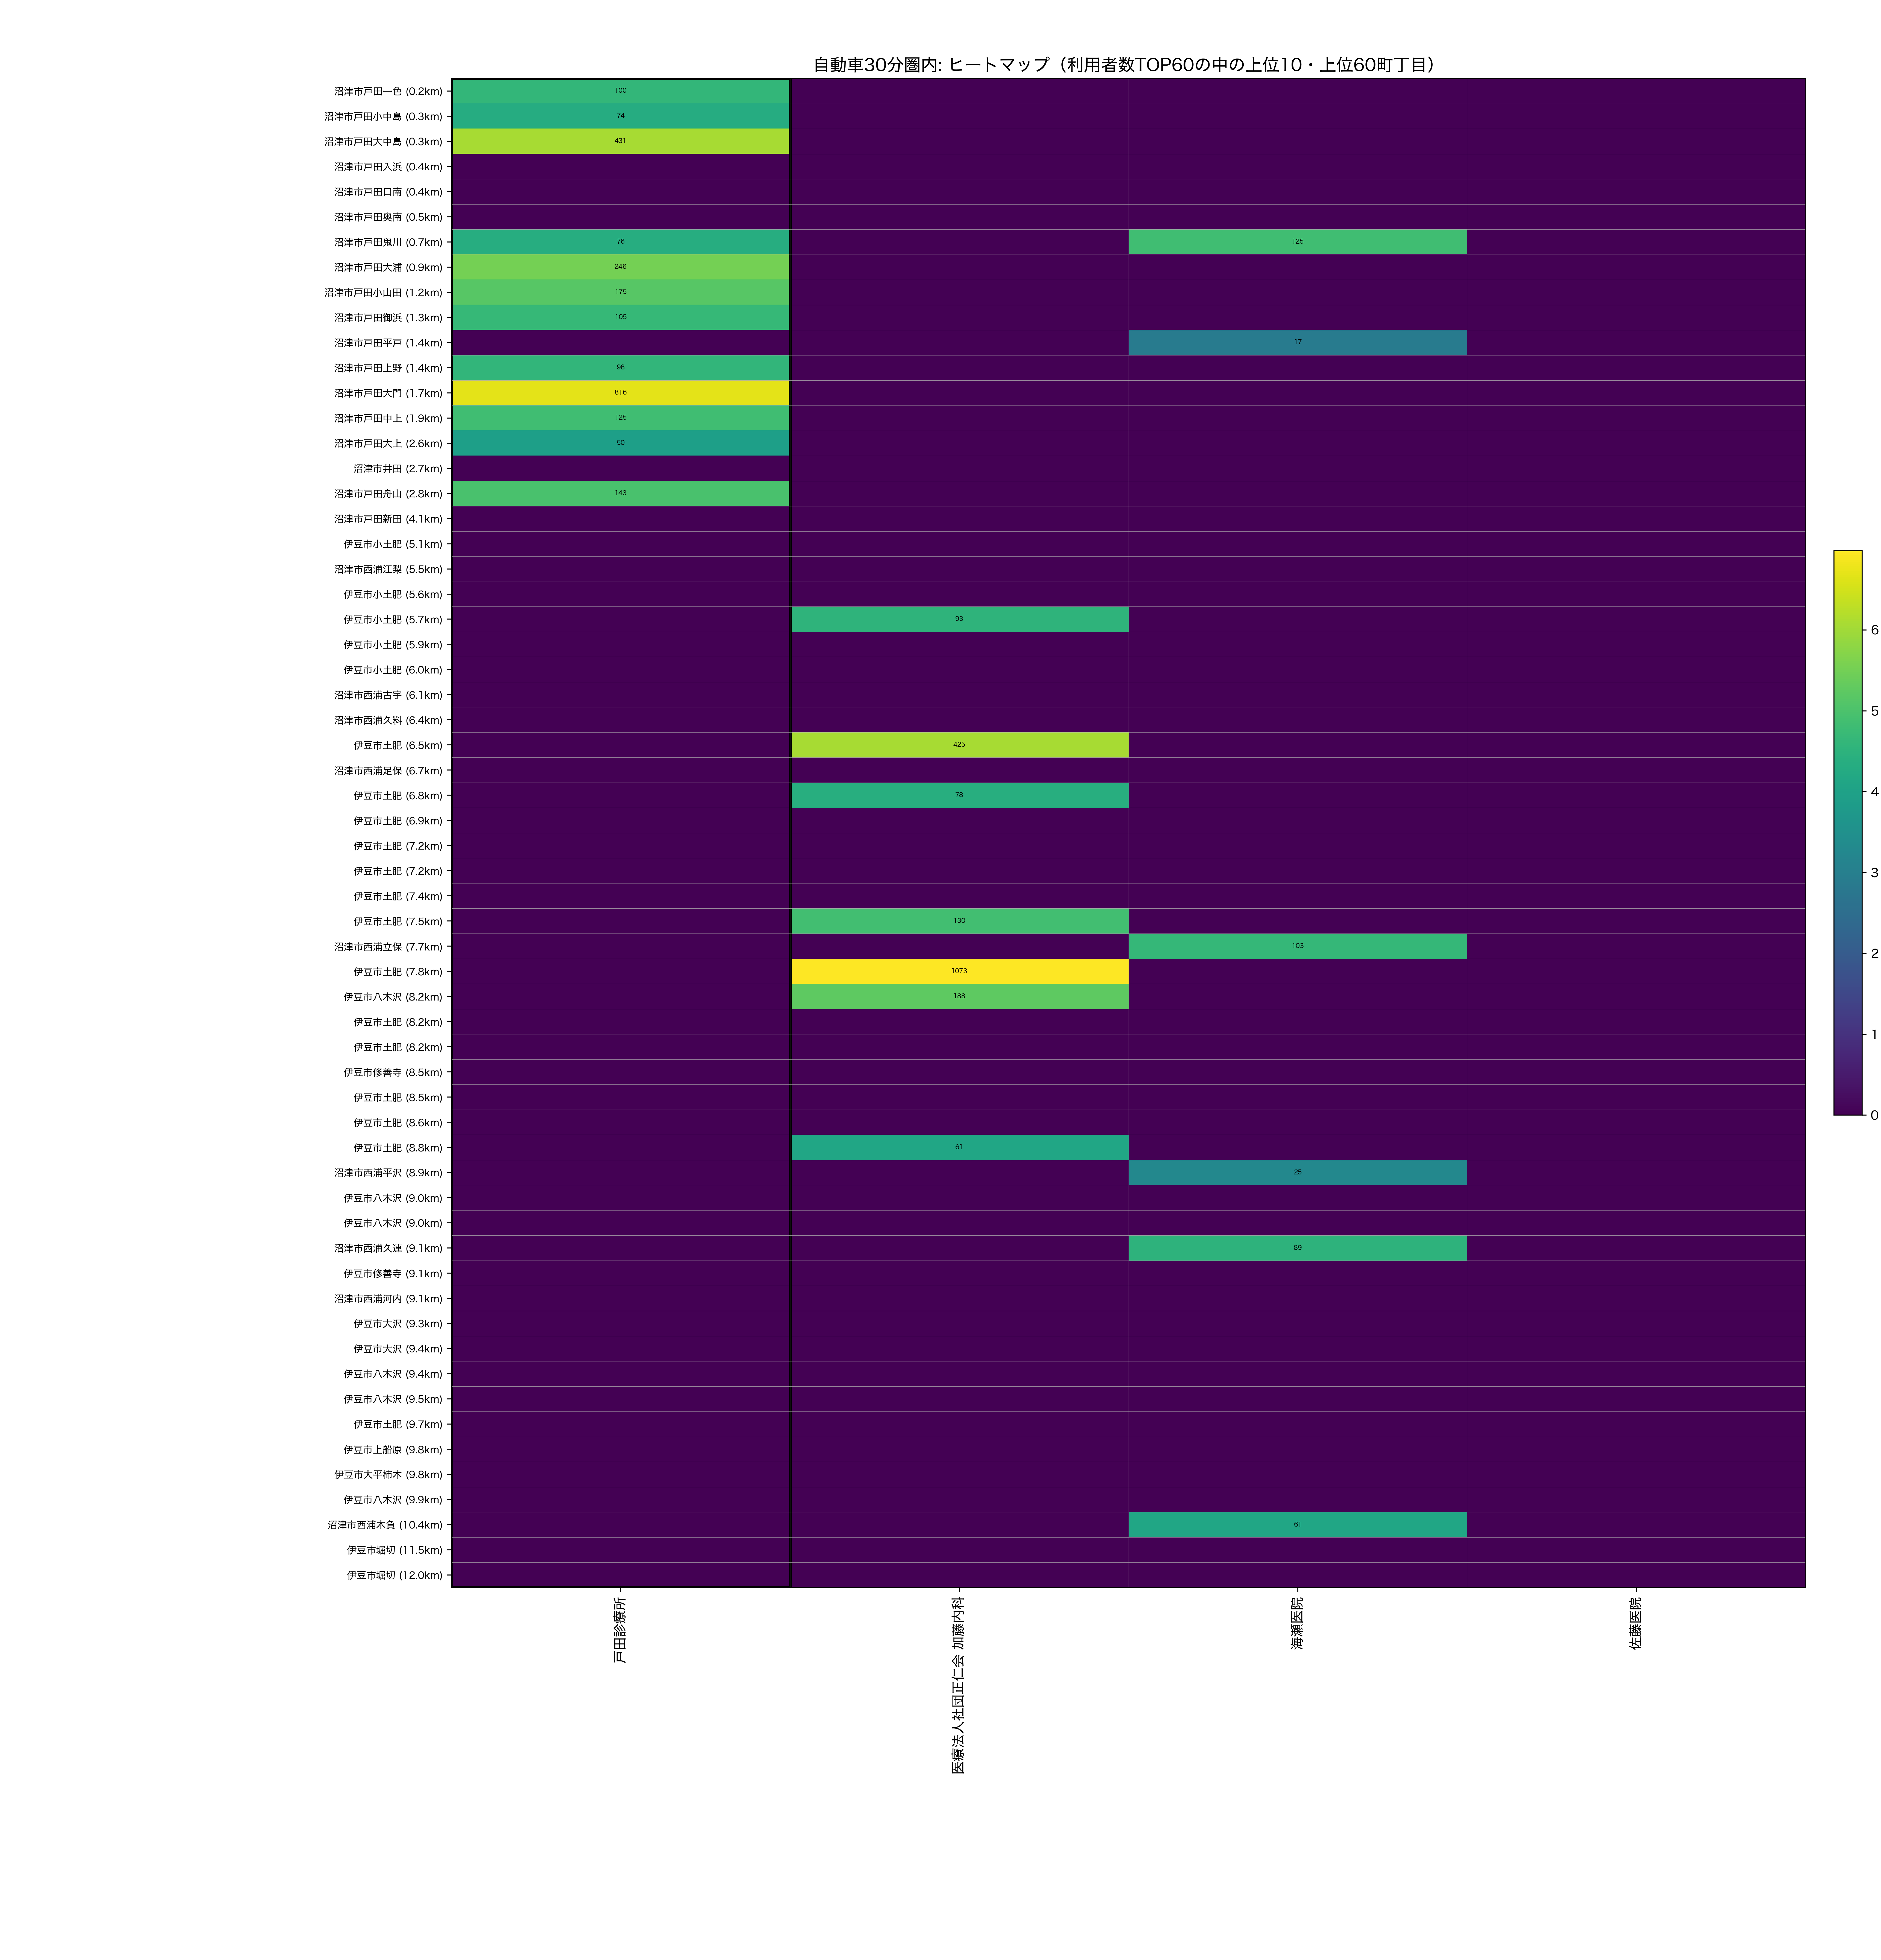

The data file committed next to this chart (first rows):
town_name_show, dist_km, 戸田診療所, 医療法人社団正仁会 加藤内科, 海瀬医院, 佐藤医院
沼津市戸田一色, 0.2261, 100.0, 0.0, 0.0, 0.0
沼津市戸田小中島, 0.2771, 74.0, 0.0, 0.0, 0.0
沼津市戸田大中島, 0.2851, 431.0, 0.0, 0.0, 0.0
沼津市戸田入浜, 0.3973, 0.0, 0.0, 0.0, 0.0
沼津市戸田口南, 0.4411, 0.0, 0.0, 0.0, 0.0
沼津市戸田奥南, 0.5188, 0.0, 0.0, 0.0, 0.0
沼津市戸田鬼川, 0.687, 76.0, 0.0, 125.0, 0.0
沼津市戸田大浦, 0.9224, 246.0, 0.0, 0.0, 0.0
沼津市戸田小山田, 1.192, 175.0, 0.0, 0.0, 0.0
沼津市戸田御浜, 1.33, 105.0, 0.0, 0.0, 0.0
沼津市戸田平戸, 1.352, 0.0, 0.0, 17.0, 0.0
沼津市戸田上野, 1.4, 98.0, 0.0, 0.0, 0.0
沼津市戸田大門, 1.66, 816.0, 0.0, 0.0, 0.0
沼津市戸田中上, 1.928, 125.0, 0.0, 0.0, 0.0
沼津市戸田大上, 2.575, 50.0, 0.0, 0.0, 0.0
沼津市井田, 2.664, 0.0, 0.0, 0.0, 0.0
沼津市戸田舟山, 2.776, 143.0, 0.0, 0.0, 0.0
沼津市戸田新田, 4.112, 0.0, 0.0, 0.0, 0.0
伊豆市小土肥, 5.135, 0.0, 0.0, 0.0, 0.0
沼津市西浦江梨, 5.525, 0.0, 0.0, 0.0, 0.0
伊豆市小土肥, 5.581, 0.0, 0.0, 0.0, 0.0
伊豆市小土肥, 5.723, 0.0, 93.0, 0.0, 0.0
伊豆市小土肥, 5.896, 0.0, 0.0, 0.0, 0.0
伊豆市小土肥, 5.992, 0.0, 0.0, 0.0, 0.0
沼津市西浦古宇, 6.121, 0.0, 0.0, 0.0, 0.0
沼津市西浦久料, 6.408, 0.0, 0.0, 0.0, 0.0
伊豆市土肥, 6.512, 0.0, 425.0, 0.0, 0.0
沼津市西浦足保, 6.689, 0.0, 0.0, 0.0, 0.0
伊豆市土肥, 6.814, 0.0, 78.0, 0.0, 0.0
伊豆市土肥, 6.914, 0.0, 0.0, 0.0, 0.0
伊豆市土肥, 7.188, 0.0, 0.0, 0.0, 0.0
伊豆市土肥, 7.221, 0.0, 0.0, 0.0, 0.0
伊豆市土肥, 7.39, 0.0, 0.0, 0.0, 0.0
伊豆市土肥, 7.549, 0.0, 130.0, 0.0, 0.0
沼津市西浦立保, 7.745, 0.0, 0.0, 103.0, 0.0
伊豆市土肥, 7.819, 0.0, 1073, 0.0, 0.0
伊豆市八木沢, 8.201, 0.0, 188.0, 0.0, 0.0
伊豆市土肥, 8.217, 0.0, 0.0, 0.0, 0.0
伊豆市土肥, 8.219, 0.0, 0.0, 0.0, 0.0
伊豆市修善寺, 8.532, 0.0, 0.0, 0.0, 0.0
伊豆市土肥, 8.542, 0.0, 0.0, 0.0, 0.0
伊豆市土肥, 8.553, 0.0, 0.0, 0.0, 0.0
伊豆市土肥, 8.796, 0.0, 61.0, 0.0, 0.0
沼津市西浦平沢, 8.887, 0.0, 0.0, 25.0, 0.0
伊豆市八木沢, 8.96, 0.0, 0.0, 0.0, 0.0
伊豆市八木沢, 9.021, 0.0, 0.0, 0.0, 0.0
沼津市西浦久連, 9.138, 0.0, 0.0, 89.0, 0.0
伊豆市修善寺, 9.145, 0.0, 0.0, 0.0, 0.0
沼津市西浦河内, 9.145, 0.0, 0.0, 0.0, 0.0
伊豆市大沢, 9.251, 0.0, 0.0, 0.0, 0.0
伊豆市大沢, 9.396, 0.0, 0.0, 0.0, 0.0
伊豆市八木沢, 9.41, 0.0, 0.0, 0.0, 0.0
伊豆市八木沢, 9.546, 0.0, 0.0, 0.0, 0.0
伊豆市土肥, 9.695, 0.0, 0.0, 0.0, 0.0
伊豆市上船原, 9.818, 0.0, 0.0, 0.0, 0.0
伊豆市大平柿木, 9.82, 0.0, 0.0, 0.0, 0.0
伊豆市八木沢, 9.947, 0.0, 0.0, 0.0, 0.0
沼津市西浦木負, 10.44, 0.0, 0.0, 61.0, 0.0
伊豆市堀切, 11.45, 0.0, 0.0, 0.0, 0.0
伊豆市堀切, 12.04, 0.0, 0.0, 0.0, 0.0
